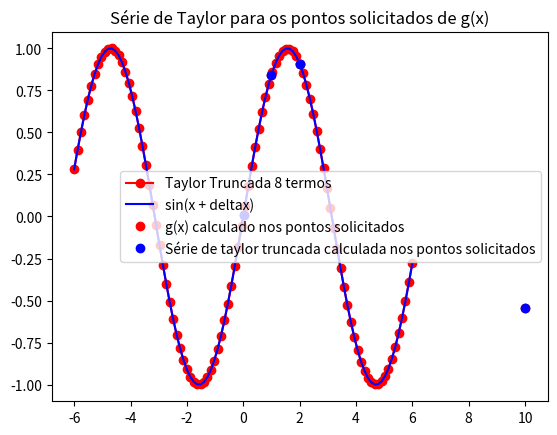

Generate this figure with matplotlib:
import numpy as np
from math import factorial
from matplotlib import pyplot as plt


def derivadas_seno(x):
    return np.array([np.sin(x),np.cos(x),-np.sin(x),-np.cos(x)])


def taylor_truncada_8(x, deltax):
    funcao = 0
    y = derivadas_seno(x)
    for i in range(8):
        if i < 4:
            funcao += y[i] * np.power(deltax, i) / factorial(i) #vi depois com o chatgpt que poderia ter usado i%4 no índice de y que daria certo, mas resolvi deixar do jeito q pensei
        else:
            j = i - 4
            funcao += y[j] * np.power(deltax, i) / factorial(i)
    return funcao


deltax = 0.001
x_min = -6
x_max = 6
x = np.linspace(x_min, x_max, 100)
y = taylor_truncada_8(x, deltax)
erro = np.abs(100 * (y - np.sin(x + deltax))/np.sin(x + deltax))


plt.plot(x, y, '-or', label='Taylor Truncada 8 termos')
plt.plot(x, np.sin(x + deltax), '-b', label='sin(x + deltax)')
plt.grid()
plt.title("Série de Taylor para sin(x) truncada em 8 termos")
plt.legend()
plt.show()
print(f'Erro médio: {np.mean(erro):.2f}%')

x_dado = np.array([0.01,1.0,2.0,10.0])
plt.plot(x_dado, np.sin(x_dado), "or", label = 'g(x) calculado nos pontos solicitados')
plt.plot(x_dado, taylor_truncada_8(x_dado, deltax), "ob", label = 'Série de taylor truncada calculada nos pontos solicitados')
plt.grid()
plt.title("Série de Taylor para os pontos solicitados de g(x)")
plt.legend()
plt.show()
erro_pontos = np.abs(100 * (np.sin(x_dado) - taylor_truncada_8(x_dado, deltax)) / np.sin(x_dado))
print(f'Erro entre os valores: {erro_pontos}')
print(taylor_truncada_8(0.01, deltax) - np.sin(0.01))